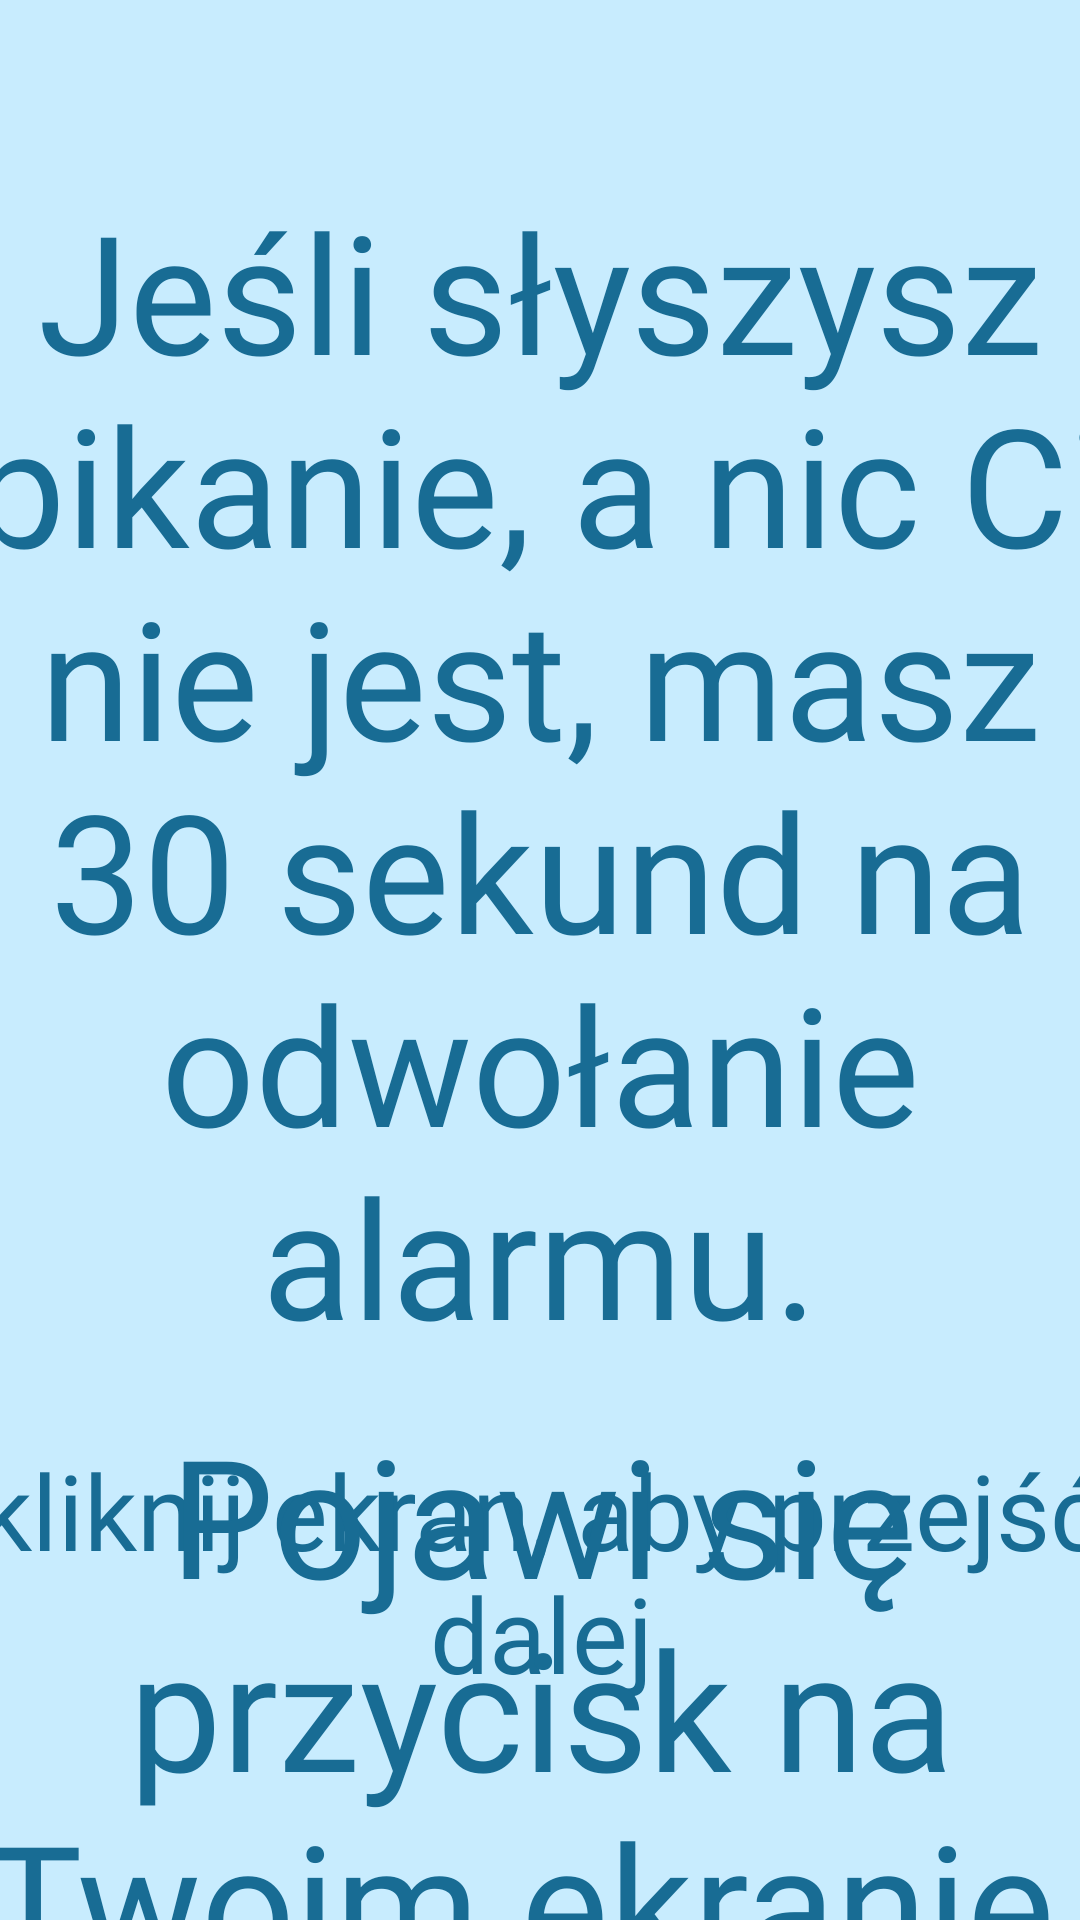

The Android layout XML behind this screen, and the referenced resources:
<!-- AndroidManifest.xml: application theme Theme.ALARMYDLABLISKICH -->
<!-- res/layout/tut_7.xml -->
<?xml version="1.0" encoding="utf-8"?>
<androidx.constraintlayout.widget.ConstraintLayout xmlns:android="http://schemas.android.com/apk/res/android"
    xmlns:app="http://schemas.android.com/apk/res-auto"
    xmlns:tools="http://schemas.android.com/tools"
    android:layout_width="match_parent"
    android:layout_height="match_parent">

    <View
        android:id="@+id/view3"
        android:layout_width="wrap_content"
        android:layout_height="wrap_content"
        android:background="@color/lightblue"
        tools:layout_editor_absoluteX="0dp"
        tools:layout_editor_absoluteY="0dp" />

    <TextView
        android:id="@+id/textView16"
        android:layout_width="389dp"
        android:layout_height="112dp"
        android:layout_marginBottom="48dp"
        android:fontFamily="@font/trebucbd"
        android:text="kliknij ekran, aby przejść dalej"
        android:textAlignment="center"
        android:textColor="@color/blue"
        android:textColorLink="@color/blue"
        android:textSize="35sp"
        app:layout_constraintBottom_toBottomOf="parent"
        app:layout_constraintEnd_toEndOf="parent"
        app:layout_constraintHorizontal_bias="0.496"
        app:layout_constraintStart_toStartOf="parent" />

    <TextView
        android:id="@+id/textView11"
        android:layout_width="448dp"
        android:layout_height="404dp"
        android:layout_marginTop="60dp"
        android:fontFamily="@font/trebucbd"
        android:text="Jeśli słyszysz pikanie, a nic Ci nie jest, masz 30 sekund na odwołanie alarmu."
        android:textAlignment="center"
        android:textColor="@color/blue"
        android:textSize="55sp"
        app:layout_constraintEnd_toEndOf="parent"
        app:layout_constraintHorizontal_bias="0.505"
        app:layout_constraintStart_toStartOf="parent"
        app:layout_constraintTop_toTopOf="@+id/view3" />

    <TextView
        android:id="@+id/textView15"
        android:layout_width="411dp"
        android:layout_height="538dp"
        android:layout_marginTop="4dp"
        android:fontFamily="@font/trebucbd"
        android:text="Pojawi się przycisk na Twoim ekranie. Naciśnij go 3 razy, aby odwołać wysyłanie."
        android:textAlignment="center"
        android:textColor="@color/blue"
        android:textSize="55sp"
        app:layout_constraintEnd_toEndOf="parent"
        app:layout_constraintStart_toStartOf="parent"
        app:layout_constraintTop_toBottomOf="@+id/textView11" />
</androidx.constraintlayout.widget.ConstraintLayout>
<!-- resources referenced by this layout -->
<resources>
  <color name="blue">#186c94</color>
  <color name="lightblue">#c8ecfe</color>
  <style name="Theme.ALARMYDLABLISKICH" parent="Theme.MaterialComponents.DayNight.DarkActionBar">
          
          <item name="colorPrimary">@color/blue</item>
          <item name="colorPrimaryVariant">@color/blue</item>
          <item name="colorOnPrimary">@color/white</item>
          
          <item name="colorSecondary">@color/teal_200</item>
          <item name="colorSecondaryVariant">@color/teal_700</item>
          <item name="colorOnSecondary">@color/black</item>
          
          <item name="android:statusBarColor" tools:targetApi="l">?attr/colorPrimaryVariant</item>
          
      </style>
  <color name="white">#FFFFFFFF</color>
  <color name="teal_200">#FF03DAC5</color>
  <color name="teal_700">#FF018786</color>
  <color name="black">#FF000000</color>
</resources>
